Photos from the image-classification dataset "dataset" in the GitHub repository bhavyatadvi/smartcitizenhubfinal. Its 3 classes are: garbage, graffiti, streetlight.

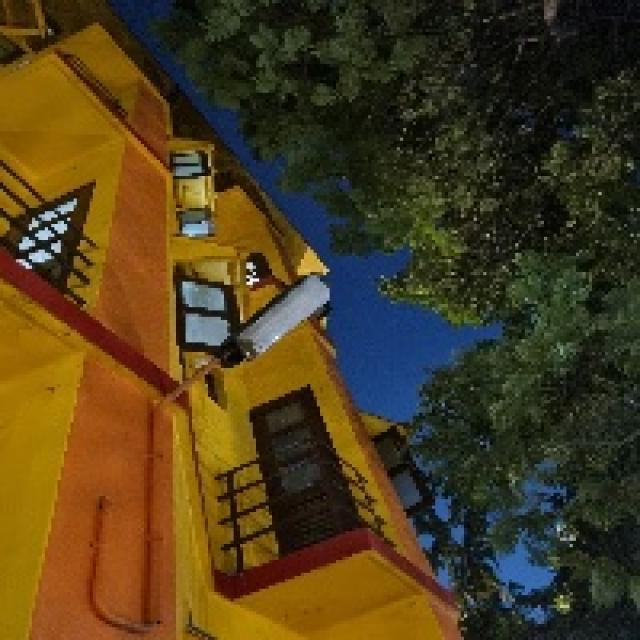
Label: streetlight

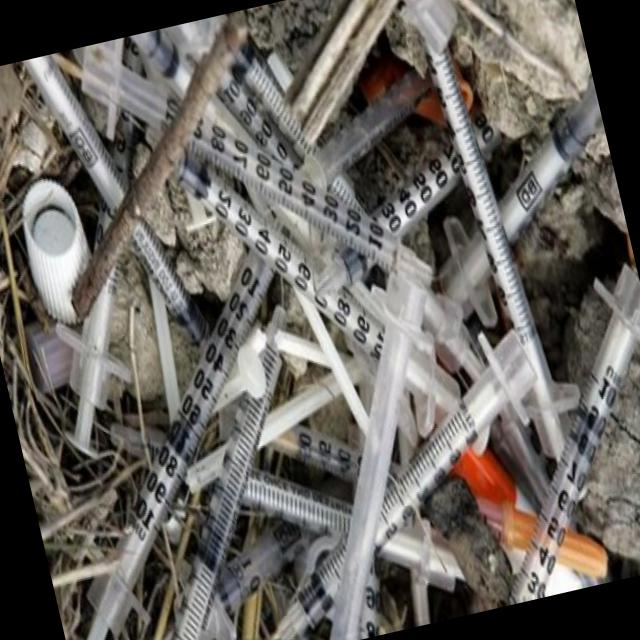
Label: garbage

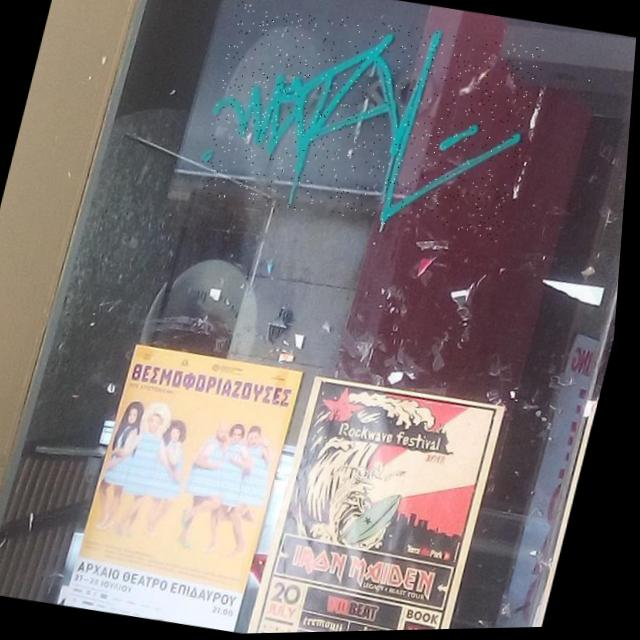
Label: graffiti

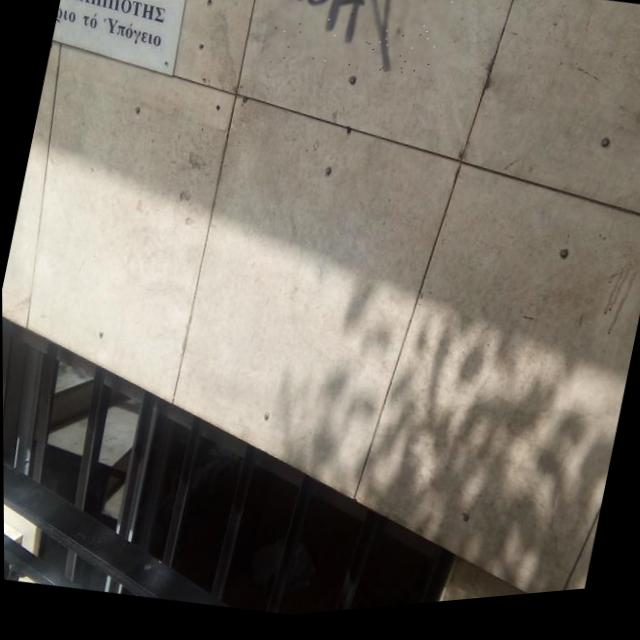
Label: graffiti

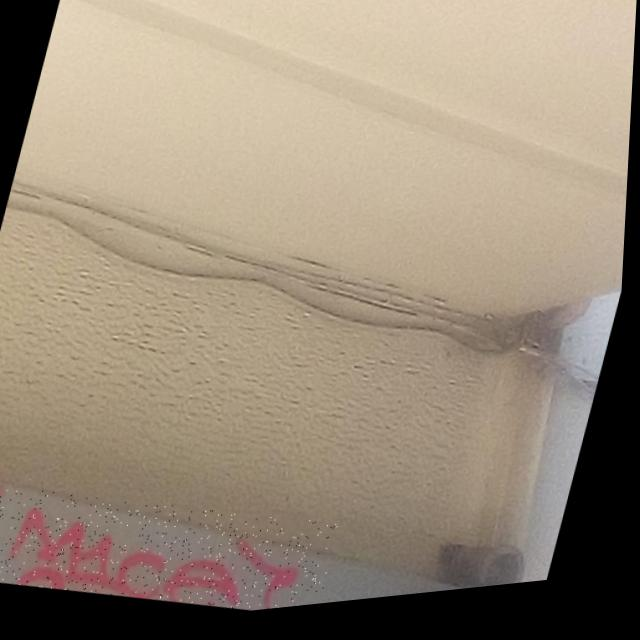
Label: graffiti

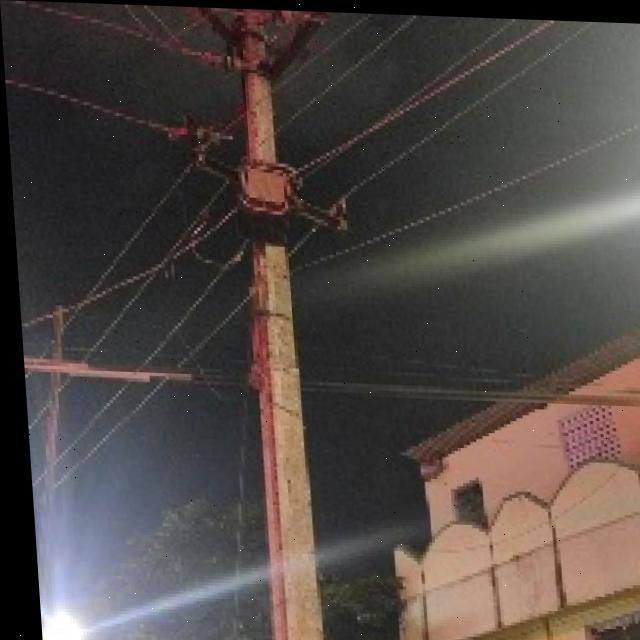
Label: streetlight
